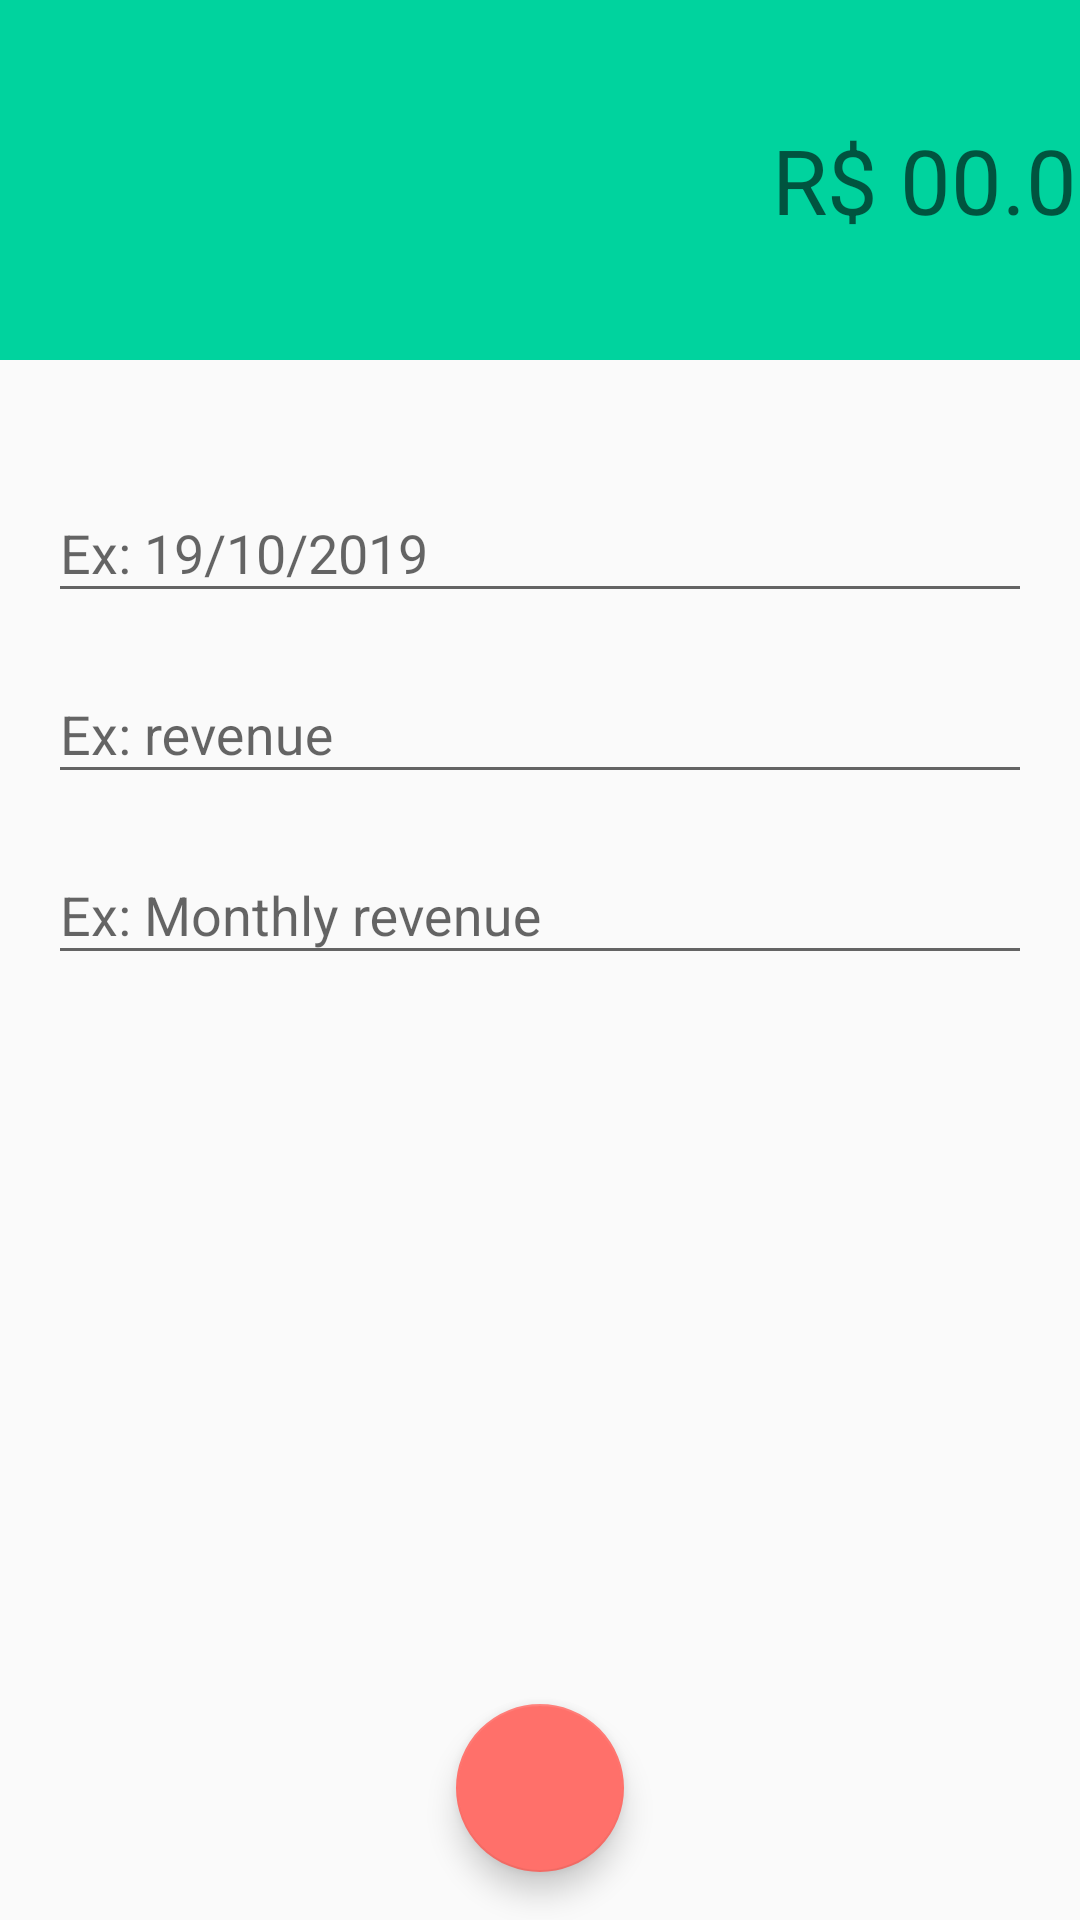

Layout XML and referenced resources for this Android screen:
<!-- AndroidManifest.xml: application theme AppTheme -->
<!-- res/layout/activity_revenue.xml -->
<?xml version="1.0" encoding="utf-8"?>
<androidx.constraintlayout.widget.ConstraintLayout xmlns:android="http://schemas.android.com/apk/res/android"
    xmlns:app="http://schemas.android.com/apk/res-auto"
    xmlns:tools="http://schemas.android.com/tools"
    android:layout_width="match_parent"
    android:layout_height="match_parent"
    tools:context="activities.RevenueActivity">

    <LinearLayout
        android:id="@+id/linearLayout"
        android:layout_width="411dp"
        android:layout_height="120dp"
        android:background="@color/colorPrimaryRevenue"
        android:gravity="center"
        android:orientation="vertical"
        android:padding="10dp"
        app:layout_constraintTop_toTopOf="parent"
        app:layout_constraintStart_toStartOf="parent"
        app:layout_constraintEnd_toEndOf="parent">

        <EditText
            android:id="@+id/editTextTextPersonName"
            android:layout_width="match_parent"
            android:layout_height="wrap_content"
            android:background="@android:color/transparent"
            android:ems="10"
            android:hint="R$ 00.00"
            android:inputType="numberDecimal"
            android:textAlignment="textEnd"
            android:gravity="end"
            android:textColor="@android:color/white"
            android:textSize="30dp" />
    </LinearLayout>

    <com.google.android.material.textfield.TextInputLayout
        android:id="@+id/tilDate"
        android:layout_width="match_parent"
        android:layout_height="wrap_content"
        android:layout_marginStart="16dp"
        android:layout_marginTop="32dp"
        android:layout_marginEnd="16dp"
        app:layout_constraintEnd_toEndOf="parent"
        app:layout_constraintStart_toStartOf="parent"
        app:layout_constraintTop_toBottomOf="@+id/linearLayout">

        <com.google.android.material.textfield.TextInputEditText
            android:layout_width="match_parent"
            android:layout_height="wrap_content"
            android:hint="Ex: 19/10/2019" />
    </com.google.android.material.textfield.TextInputLayout>

    <com.google.android.material.textfield.TextInputLayout
        android:id="@+id/tilCategory"
        android:layout_width="match_parent"
        android:layout_height="wrap_content"
        android:layout_marginStart="16dp"
        android:layout_marginTop="8dp"
        android:layout_marginEnd="16dp"
        app:layout_constraintEnd_toEndOf="parent"
        app:layout_constraintStart_toStartOf="parent"
        app:layout_constraintTop_toBottomOf="@+id/tilDate">

        <com.google.android.material.textfield.TextInputEditText
            android:layout_width="match_parent"
            android:layout_height="wrap_content"
            android:hint="Ex: revenue" />
    </com.google.android.material.textfield.TextInputLayout>

    <com.google.android.material.textfield.TextInputLayout
        android:id="@+id/tilDescription"
        android:layout_width="match_parent"
        android:layout_height="wrap_content"
        android:layout_marginStart="16dp"
        android:layout_marginTop="8dp"
        android:layout_marginEnd="16dp"
        app:layout_constraintEnd_toEndOf="parent"
        app:layout_constraintStart_toStartOf="parent"
        app:layout_constraintTop_toBottomOf="@+id/tilCategory">

        <com.google.android.material.textfield.TextInputEditText
            android:layout_width="match_parent"
            android:layout_height="wrap_content"
            android:hint="Ex: Monthly revenue" />
    </com.google.android.material.textfield.TextInputLayout>

    <com.google.android.material.floatingactionbutton.FloatingActionButton
        android:id="@+id/fabSaveRevenue"
        android:layout_width="wrap_content"
        android:layout_height="wrap_content"
        android:layout_marginBottom="16dp"
        android:clickable="true"
        app:layout_constraintBottom_toBottomOf="parent"
        app:layout_constraintEnd_toEndOf="parent"
        app:layout_constraintStart_toStartOf="parent"
        app:srcCompat="@drawable/ic_check_white_24" />

</androidx.constraintlayout.widget.ConstraintLayout>
<!-- resources referenced by this layout -->
<resources>
  <color name="colorPrimaryRevenue">#00D39E</color>
  <style name="AppTheme" parent="Theme.AppCompat.Light.DarkActionBar">
          
          <item name="colorPrimary">@color/colorPrimary</item>
          <item name="colorPrimaryDark">@color/colorPrimaryDark</item>
          <item name="colorAccent">@color/colorAccent</item>
      </style>
  <color name="colorPrimary">#01C7D2</color>
  <color name="colorPrimaryDark">#00B2BC</color>
  <color name="colorAccent">#FF706A</color>
</resources>
